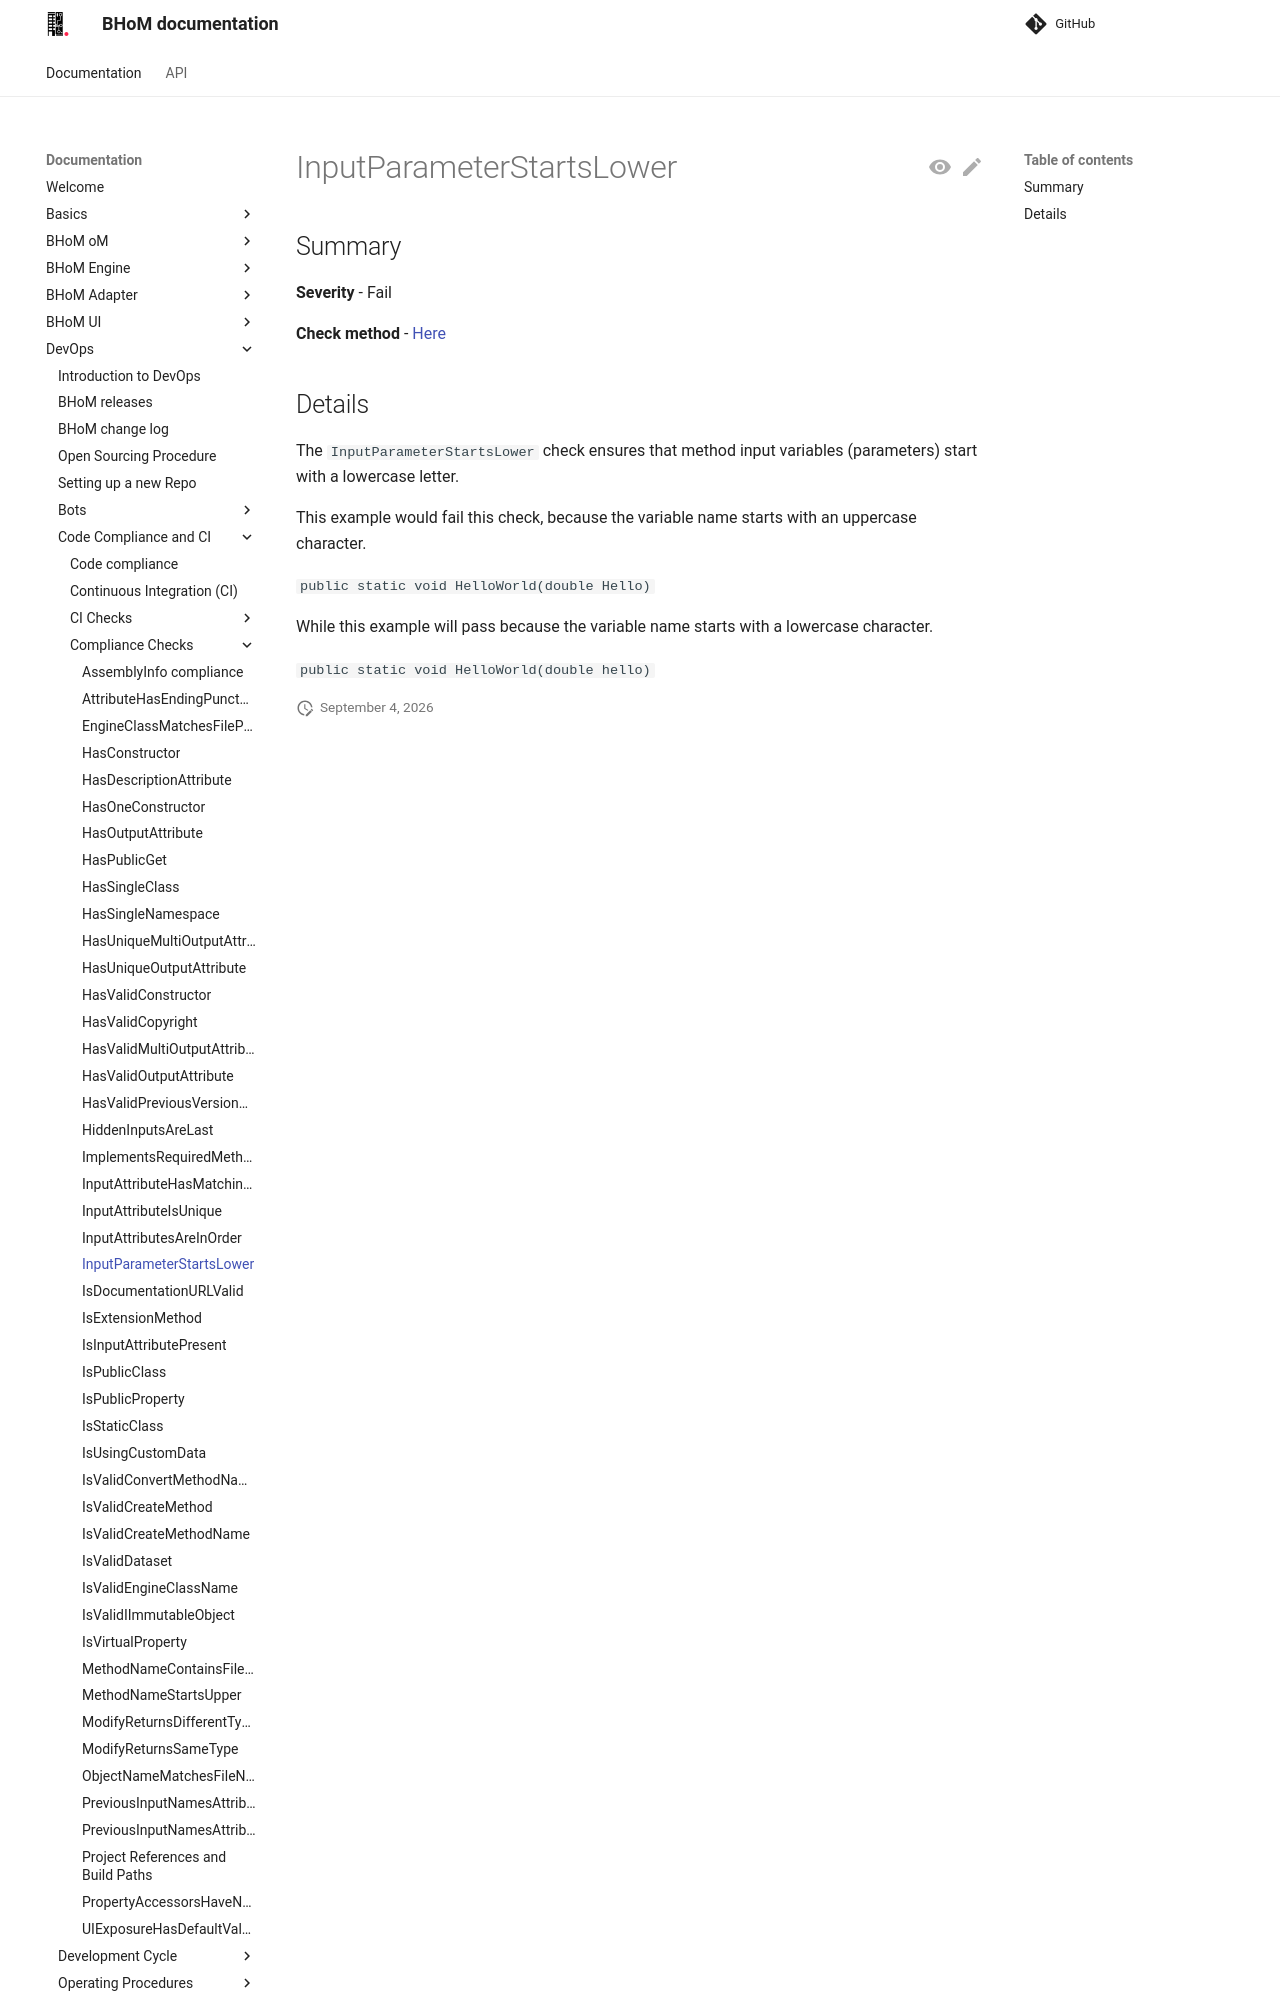

repository: BHoM/documentation · page: DevOps/Code Compliance and CI/Compliance Checks/InputParameterStartsLower/index.html · generator: mkdocs

## Summary

**Severity** - Fail

**Check method** - [Here](https://github.com/BHoM/Test_Toolkit/blob/master/CodeComplianceTest_Engine/Query/Checks/InputParameterStartsLower.cs)

## Details

The `InputParameterStartsLower` check ensures that method input variables (parameters) start with a lowercase letter.

This example would fail this check, because the variable name starts with an uppercase character.

`public static void HelloWorld(double Hello)`

While this example will pass because the variable name starts with a lowercase character.
